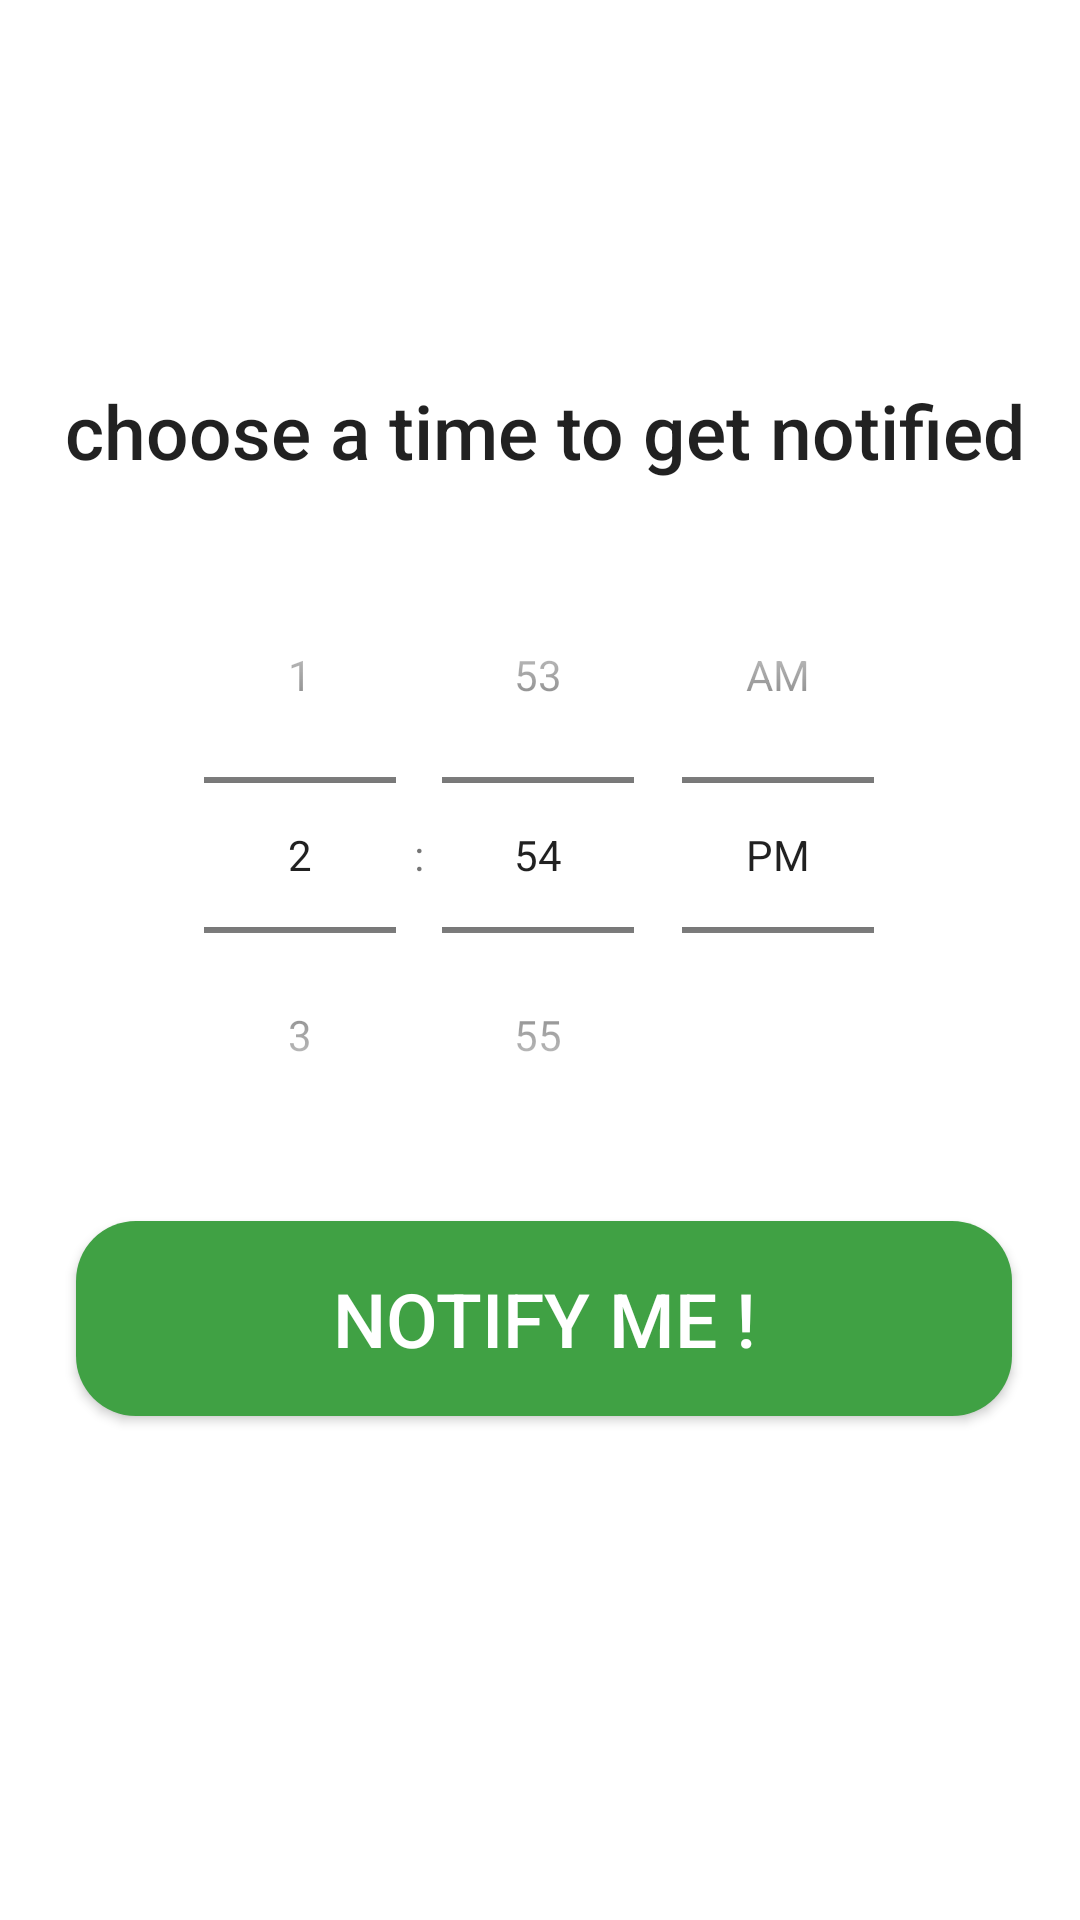

Write the Android layout XML for this screen, with the resource values it uses.
<!-- AndroidManifest.xml: application theme Theme.Smartnutri -->
<!-- res/layout/activity_notif.xml -->
<?xml version="1.0" encoding="utf-8"?>
<androidx.constraintlayout.widget.ConstraintLayout xmlns:android="http://schemas.android.com/apk/res/android"
    xmlns:app="http://schemas.android.com/apk/res-auto"
    xmlns:tools="http://schemas.android.com/tools"
    android:layout_width="match_parent"
    android:layout_height="match_parent"
    tools:context=".notif">


    <ImageView
        android:id="@+id/imageView2"
        android:layout_width="587dp"
        android:layout_height="1784dp"
        android:layout_marginTop="30dp"
        app:layout_constraintEnd_toEndOf="parent"
        app:layout_constraintStart_toStartOf="parent"
        app:layout_constraintTop_toTopOf="parent"
        app:srcCompat="@drawable/background" />

    <Button
        android:id="@+id/button"
        android:layout_width="312dp"
        android:layout_height="65dp"
        android:layout_marginStart="70dp"
        android:layout_marginEnd="70dp"
        android:background="@drawable/button_custome"
        android:text="notify me !"
        android:textColor="@color/white"

        android:textSize="25sp"
        app:layout_constraintBottom_toBottomOf="parent"
        app:layout_constraintEnd_toEndOf="parent"
        app:layout_constraintHorizontal_bias="0.487"
        app:layout_constraintStart_toStartOf="parent"
        app:layout_constraintTop_toTopOf="parent"
        app:layout_constraintVertical_bias="0.708" />

    <TimePicker
        android:id="@+id/timePicker"
        android:layout_width="wrap_content"
        android:layout_height="wrap_content"
        android:timePickerMode="spinner"
        app:layout_constraintBottom_toBottomOf="parent"
        app:layout_constraintEnd_toEndOf="parent"
        app:layout_constraintHorizontal_bias="0.496"
        app:layout_constraintStart_toStartOf="parent"
        app:layout_constraintTop_toTopOf="parent"
        app:layout_constraintVertical_bias="0.418" />

    <TextView
        android:layout_width="wrap_content"
        android:layout_height="wrap_content"
        android:text="choose a time to get notified"
        android:textAppearance="@style/TextAppearance.AppCompat.Body2"
        android:textSize="25sp"
        app:layout_constraintBottom_toBottomOf="parent"
        app:layout_constraintEnd_toEndOf="parent"
        app:layout_constraintHorizontal_bias="0.549"
        app:layout_constraintStart_toStartOf="parent"
        app:layout_constraintTop_toTopOf="parent"
        app:layout_constraintVertical_bias="0.209" />


</androidx.constraintlayout.widget.ConstraintLayout>
<!-- resources referenced by this layout -->
<resources>
  <!-- drawable button_custome (drawable) -->
  <?xml version="1.0" encoding="utf-8"?>
  <shape xmlns:android="http://schemas.android.com/apk/res/android" android:shape="rectangle">
  <solid  android:color="#40a144"/>
  <corners android:radius="20dp"/>
  </shape>
  <style name="Theme.Smartnutri" parent="Theme.MaterialComponents.DayNight.DarkActionBar">
          
          <item name="colorPrimary">#40a144</item>
          <item name="colorPrimaryVariant">#40a144</item>
          <item name="colorOnPrimary">@color/white</item>
          
          <item name="colorSecondary">@color/teal_200</item>
          <item name="colorSecondaryVariant">@color/teal_700</item>
          <item name="colorOnSecondary">@color/black</item>
          
          <item name="android:statusBarColor" tools:targetApi="l">?attr/colorPrimaryVariant</item>
          
      </style>
  <!-- not gathered from this repository: default colours our renderer supplied (Android Studio template values) -->
  <color name="teal_200">#FF03DAC5</color>
  <color name="teal_700">#FF018786</color>
  <color name="black">#FF000000</color>
  <color name="white">#FFFFFFFF</color>
</resources>
